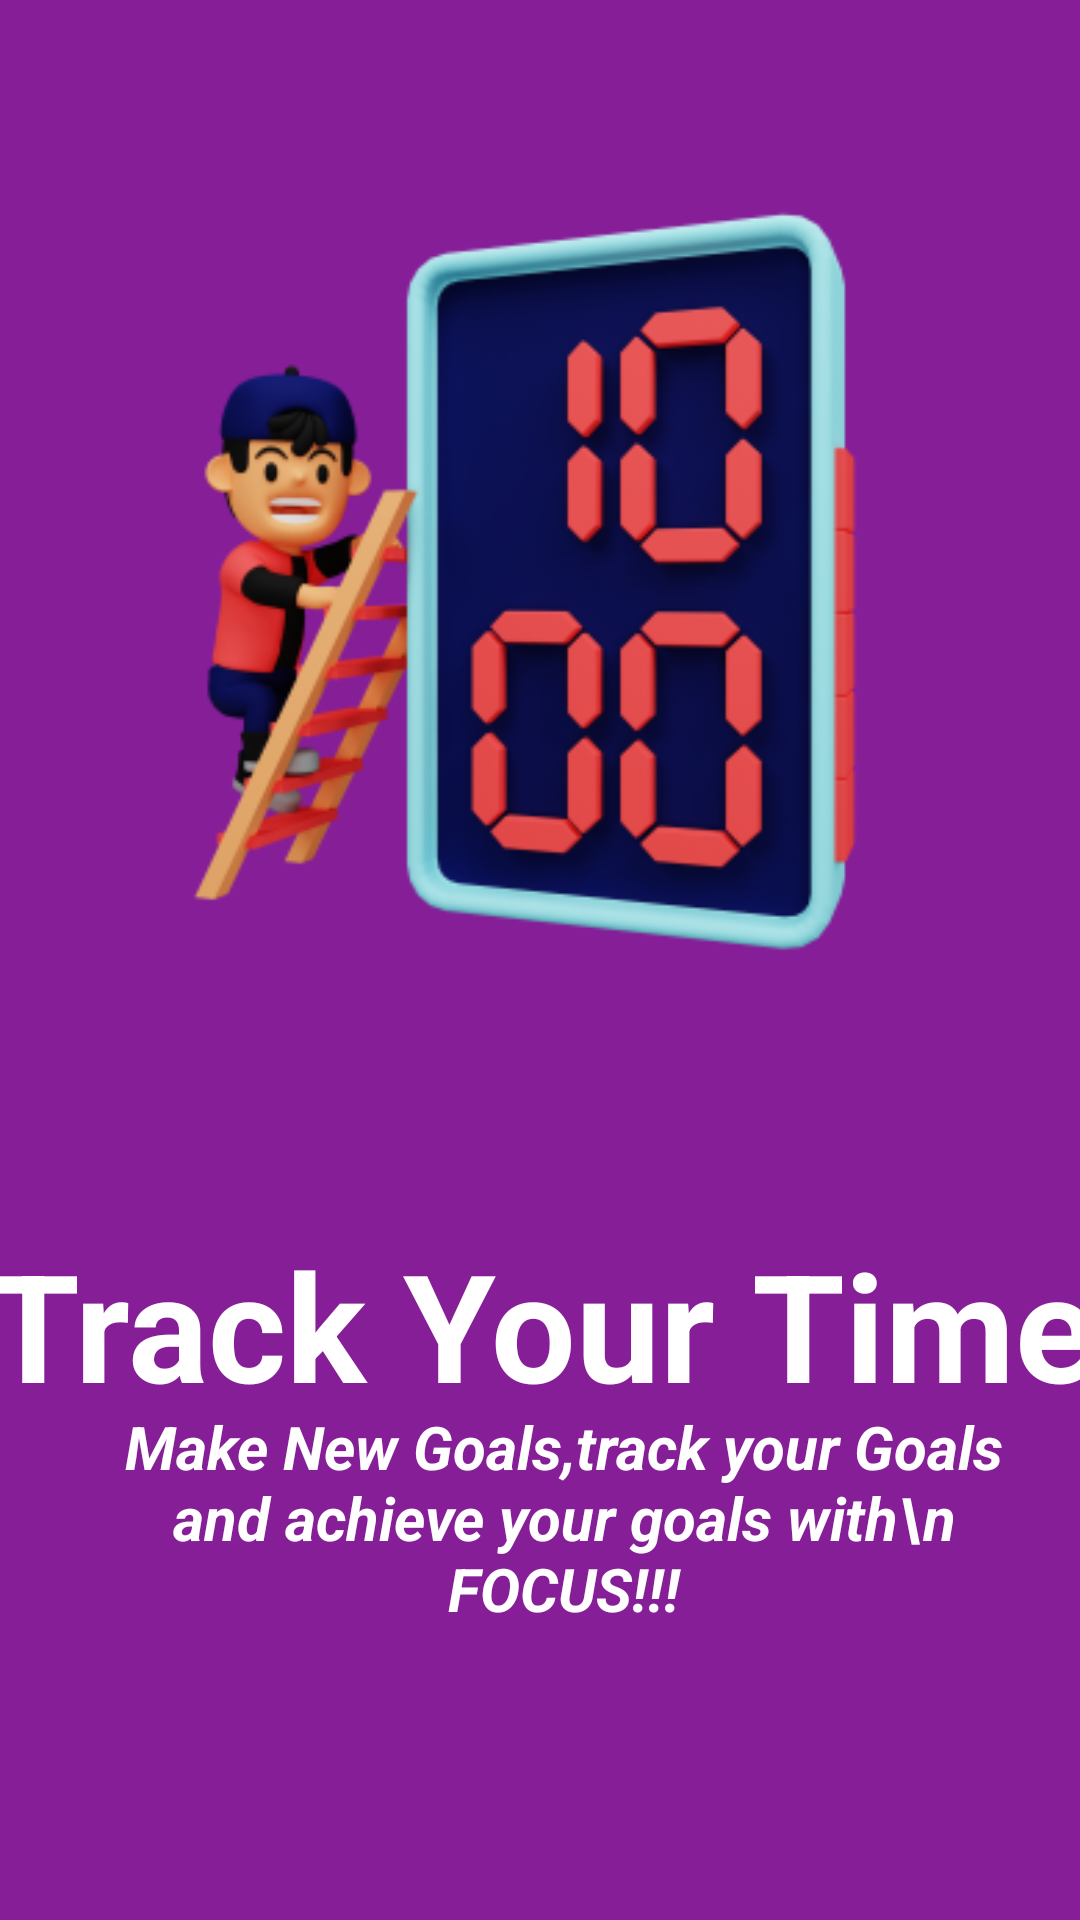

This screen was rendered from an Android layout file. Write that file and the resources it references.
<!-- AndroidManifest.xml: application theme Theme.Focus -->
<!-- res/layout/activity_first.xml -->
<?xml version="1.0" encoding="utf-8"?>
<androidx.constraintlayout.widget.ConstraintLayout xmlns:android="http://schemas.android.com/apk/res/android"
    xmlns:app="http://schemas.android.com/apk/res-auto"
    xmlns:tools="http://schemas.android.com/tools"
    android:layout_width="match_parent"
    android:layout_height="match_parent"
    android:background="#851E97"
    tools:context=".first">

    <ImageView
        android:id="@+id/imageView"
        android:layout_width="277dp"
        android:layout_height="297dp"
        app:layout_constraintBottom_toBottomOf="parent"
        app:layout_constraintEnd_toEndOf="parent"
        app:layout_constraintHorizontal_bias="0.432"
        app:layout_constraintStart_toStartOf="parent"
        app:layout_constraintTop_toTopOf="parent"
        app:layout_constraintVertical_bias="0.137"
        app:srcCompat="@drawable/image1" />

    <TextView
        android:id="@+id/textView3"
        android:layout_width="375dp"
        android:layout_height="62dp"
        android:gravity="center"
        android:text="Track Your Time"
        android:textColor="@color/white"
        android:textSize="50dp"
        android:textStyle="bold"
        app:layout_constraintBottom_toBottomOf="parent"
        app:layout_constraintEnd_toEndOf="parent"
        app:layout_constraintHorizontal_bias="0.489"
        app:layout_constraintStart_toStartOf="parent"
        app:layout_constraintTop_toTopOf="parent"
        app:layout_constraintVertical_bias="0.706" />

    <TextView
        android:id="@+id/textView5"
        android:layout_width="301dp"
        android:layout_height="98dp"
        android:gravity="center"
        android:text="Make New Goals,track your Goals and achieve your goals with\n FOCUS!!!"
        android:textColor="@color/white"
        android:textSize="20dp"
        android:textStyle="bold|italic"
        app:layout_constraintBottom_toBottomOf="parent"
        app:layout_constraintEnd_toEndOf="parent"
        app:layout_constraintHorizontal_bias="0.636"
        app:layout_constraintStart_toStartOf="parent"
        app:layout_constraintTop_toTopOf="parent"
        app:layout_constraintVertical_bias="0.843"
        tools:ignore="MissingConstraints" />

</androidx.constraintlayout.widget.ConstraintLayout>
<!-- resources referenced by this layout -->
<resources>
  <!-- drawable image1: png bitmap (drawable, 74270 bytes) -->
  <style name="Theme.Focus" parent="Theme.MaterialComponents.DayNight.NoActionBar">
          
          <item name="colorPrimary">@color/purple_500</item>
          <item name="colorPrimaryVariant">@color/purple_700</item>
          <item name="colorOnPrimary">@color/white</item>
          
          <item name="colorSecondary">#E57373</item>
          <item name="colorSecondaryVariant">@color/teal_700</item>
          <item name="colorOnSecondary">@color/black</item>
          
          <item name="android:statusBarColor">?attr/colorPrimaryVariant</item>
          
      </style>
  <!-- not gathered from this repository: default colours our renderer supplied (Android Studio template values) -->
  <color name="purple_500">#FF6200EE</color>
  <color name="purple_700">#FF3700B3</color>
  <color name="teal_700">#FF018786</color>
  <color name="black">#FF000000</color>
  <color name="white">#FFFFFFFF</color>
</resources>
